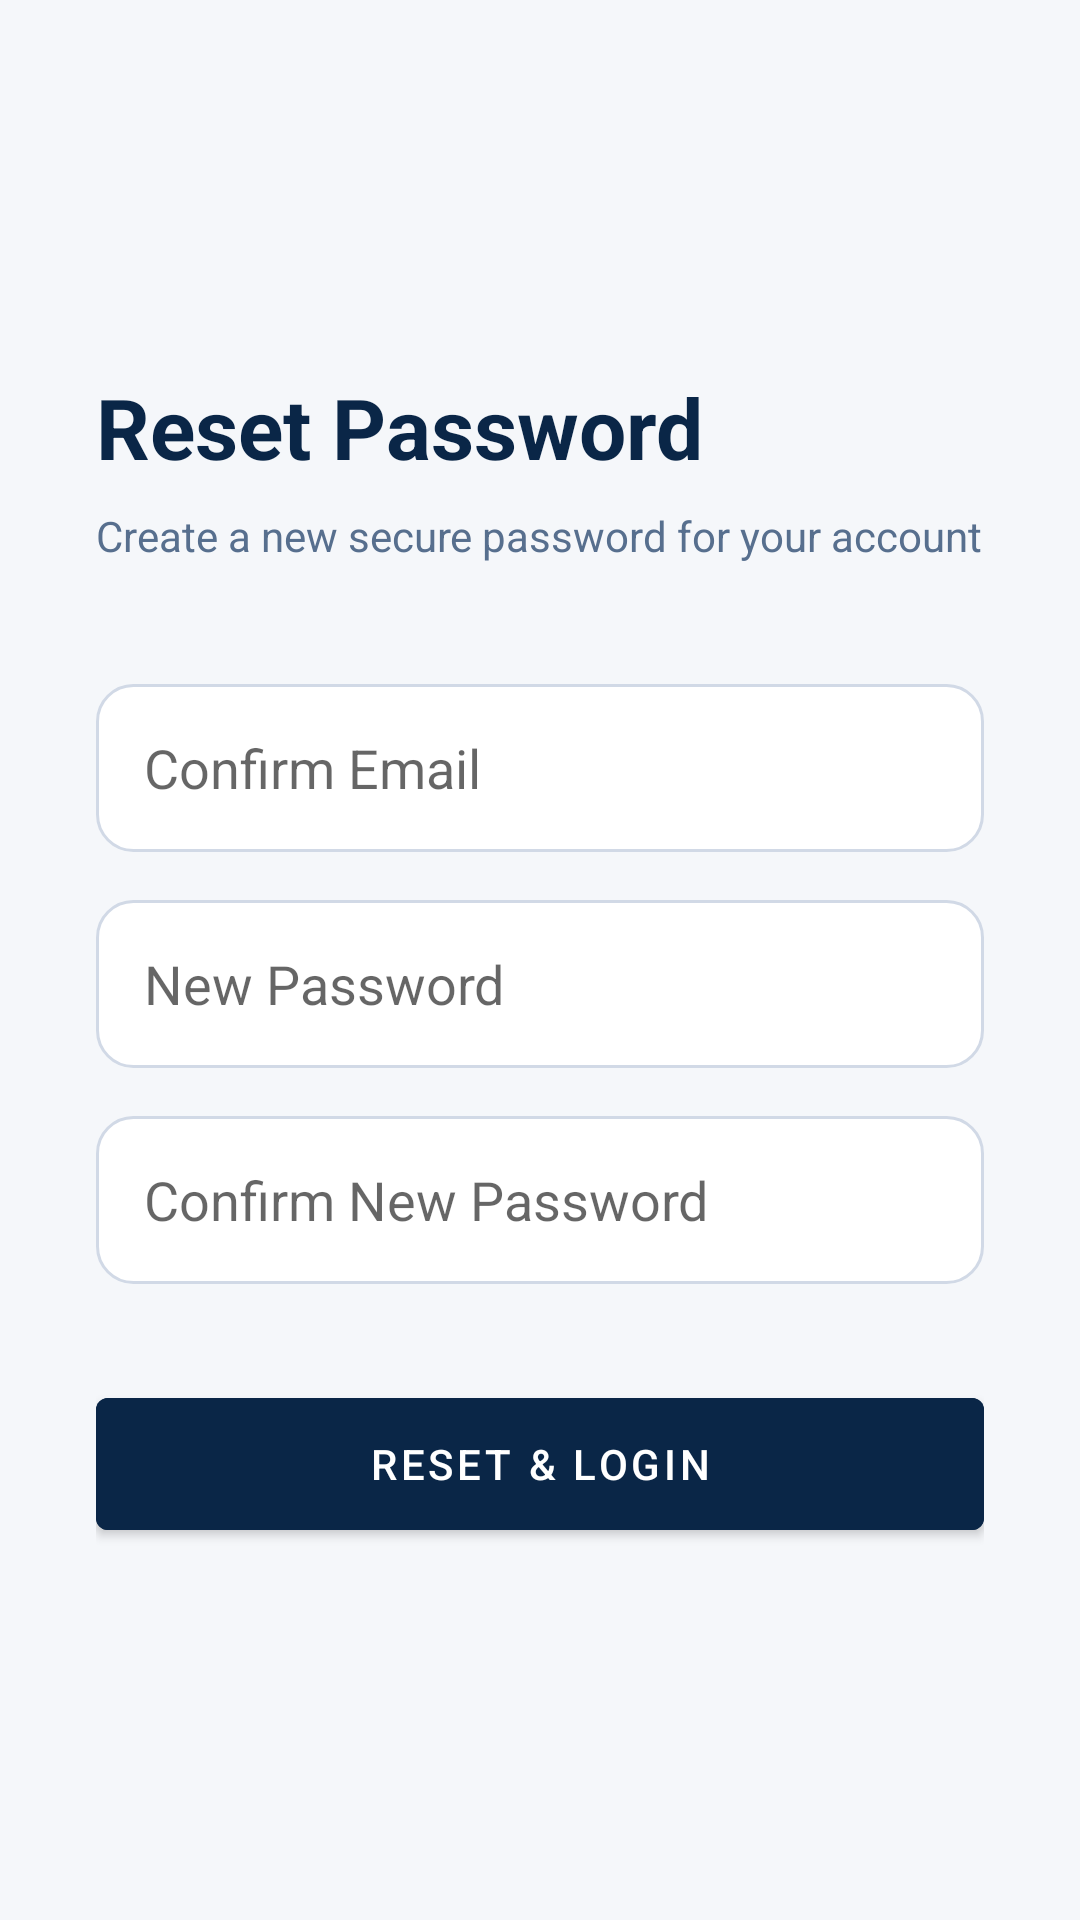

Android layout source for this screen:
<!-- AndroidManifest.xml: application theme Theme.AuthSenseBank -->
<!-- res/layout/activity_reset_password.xml -->
<?xml version="1.0" encoding="utf-8"?>
<LinearLayout xmlns:android="http://schemas.android.com/apk/res/android"
    android:layout_width="match_parent"
    android:layout_height="match_parent"
    android:orientation="vertical"
    android:padding="32dp"
    android:background="@color/background"
    android:gravity="center_vertical">

    <TextView
        android:layout_width="wrap_content"
        android:layout_height="wrap_content"
        android:text="Reset Password"
        android:textColor="@color/text_primary"
        android:textSize="28sp"
        android:textStyle="bold" />

    <TextView
        android:layout_width="wrap_content"
        android:layout_height="wrap_content"
        android:text="Create a new secure password for your account"
        android:textColor="@color/text_secondary"
        android:textSize="14sp"
        android:layout_marginTop="8dp" />

    <EditText
        android:id="@+id/et_reset_email"
        android:layout_width="match_parent"
        android:layout_height="56dp"
        android:hint="Confirm Email"
        android:inputType="textEmailAddress"
        android:background="@drawable/bg_search_field"
        android:paddingStart="16dp"
        android:paddingEnd="16dp"
        android:layout_marginTop="40dp"
        android:enabled="false" />

    <EditText
        android:id="@+id/et_new_password"
        android:layout_width="match_parent"
        android:layout_height="56dp"
        android:hint="New Password"
        android:inputType="textPassword"
        android:background="@drawable/bg_search_field"
        android:paddingStart="16dp"
        android:paddingEnd="16dp"
        android:layout_marginTop="16dp" />

    <EditText
        android:id="@+id/et_confirm_new_password"
        android:layout_width="match_parent"
        android:layout_height="56dp"
        android:hint="Confirm New Password"
        android:inputType="textPassword"
        android:background="@drawable/bg_search_field"
        android:paddingStart="16dp"
        android:paddingEnd="16dp"
        android:layout_marginTop="16dp" />

    <Button
        android:id="@+id/btn_submit_reset"
        android:layout_width="match_parent"
        android:layout_height="56dp"
        android:text="Reset &amp; Login"
        android:backgroundTint="@color/primary"
        android:textColor="@color/white"
        android:layout_marginTop="32dp" />

</LinearLayout>
<!-- resources referenced by this layout -->
<resources>
  <color name="background">#F5F7FA</color>
  <color name="primary">#0A2647</color>
  <color name="text_primary">#0A2647</color>
  <color name="text_secondary">#576F8E</color>
  <color name="white">#FFFFFF</color>
  <!-- drawable bg_search_field (drawable) -->
  <?xml version="1.0" encoding="utf-8"?>
  <shape xmlns:android="http://schemas.android.com/apk/res/android">
      <solid android:color="#FFFFFF" />
      <corners android:radius="12dp" />
      <stroke android:width="1dp" android:color="@color/divider" />
  </shape>
  <style name="Theme.AuthSenseBank" parent="Base.Theme.AuthSenseBank" />
  <color name="divider">#D1D9E6</color>
  <style name="Base.Theme.AuthSenseBank" parent="Theme.MaterialComponents.Light.NoActionBar">
          
          <item name="colorPrimary">@color/primary</item>
          <item name="colorPrimaryVariant">@color/primary_light</item>
          <item name="colorOnPrimary">@color/white</item>
          
          <item name="colorSecondary">@color/accent</item>
          <item name="colorSecondaryVariant">@color/accent_light</item>
          <item name="colorOnSecondary">@color/white</item>
          
          <item name="android:statusBarColor">@color/primary</item>
          
          <item name="android:windowBackground">@color/background</item>
          <item name="colorSurface">@color/surface</item>
          <item name="colorOnSurface">@color/text_primary</item>
      </style>
  <color name="primary_light">#144272</color>
  <color name="accent">#B8860B</color>
  <color name="accent_light">#D4AF37</color>
  <color name="surface">#FFFFFF</color>
</resources>
